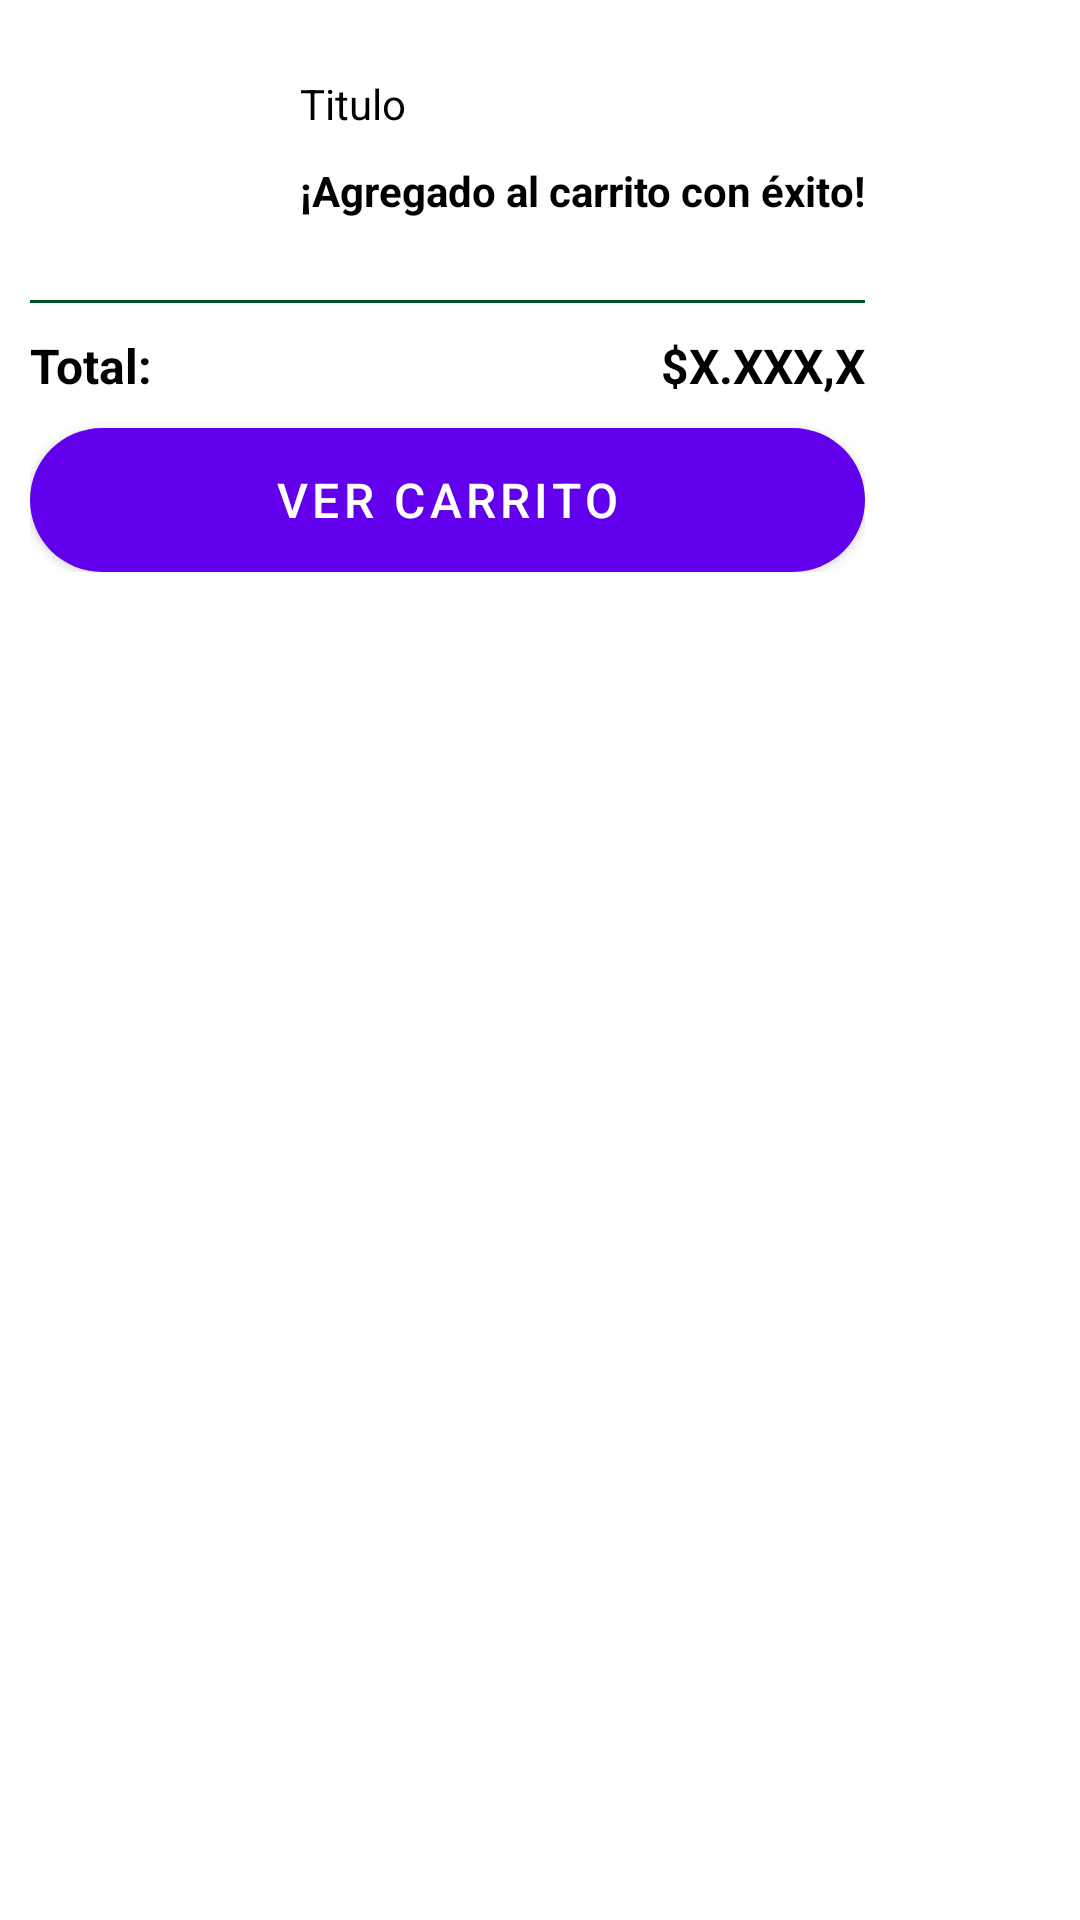

Here is an Android app screen rendered from its layout file. Give the layout XML and the strings, colors and styles it references.
<!-- AndroidManifest.xml: application theme Theme.ModaCircularRA -->
<!-- res/layout/fragment_carrito_dialog.xml -->
<?xml version="1.0" encoding="utf-8"?>
<FrameLayout xmlns:android="http://schemas.android.com/apk/res/android"
    xmlns:app="http://schemas.android.com/apk/res-auto"
    xmlns:tools="http://schemas.android.com/tools"
    android:layout_width="wrap_content"
    android:layout_height="wrap_content"
    tools:context=".fragments.CarritoDialogFragment">

    <androidx.constraintlayout.widget.ConstraintLayout
        android:layout_width="wrap_content"
        android:layout_height="wrap_content"
        android:layout_margin="10dp">

        <ImageView
            android:id="@+id/pic"
            android:layout_width="80dp"
            android:layout_height="80dp"
            app:layout_constraintStart_toStartOf="parent"
            app:layout_constraintTop_toTopOf="parent" />

        <TextView
            android:id="@+id/title"
            android:layout_width="wrap_content"
            android:layout_height="wrap_content"
            android:layout_marginLeft="10dp"
            android:layout_marginTop="15dp"
            android:text="Titulo"
            android:textColor="@color/black"
            app:layout_constraintStart_toEndOf="@id/pic"
            app:layout_constraintTop_toTopOf="@id/pic" />

        <TextView
            android:id="@+id/subtitle"
            android:layout_width="wrap_content"
            android:layout_height="wrap_content"
            android:layout_marginTop="10dp"
            android:text="¡Agregado al carrito con éxito!"
            android:textColor="@color/black"
            android:textStyle="bold"
            app:layout_constraintStart_toStartOf="@id/title"
            app:layout_constraintTop_toBottomOf="@id/title" />

        <View
            android:id="@+id/separator"
            android:layout_width="match_parent"
            android:layout_height="1dp"
            android:layout_marginTop="10dp"
            android:background="@color/dark_green"
            app:layout_constraintEnd_toEndOf="@id/subtitle"
            app:layout_constraintTop_toBottomOf="@id/pic" />

        <TextView
            android:id="@+id/text"
            android:layout_width="wrap_content"
            android:layout_height="wrap_content"
            android:layout_marginTop="10dp"
            android:text="Total:"
            android:textColor="@color/black"
            android:textSize="16dp"
            android:textStyle="bold"
            app:layout_constraintStart_toStartOf="@id/pic"
            app:layout_constraintTop_toBottomOf="@id/separator" />

        <TextView
            android:id="@+id/price"
            android:layout_width="wrap_content"
            android:layout_height="wrap_content"
            android:text="$X.XXX,X"
            android:textColor="@color/black"
            android:textSize="16dp"
            android:textStyle="bold"
            app:layout_constraintEnd_toEndOf="@id/subtitle"
            app:layout_constraintTop_toTopOf="@id/text" />

        <Button
            android:id="@+id/btn_cart"
            android:layout_width="0dp"
            android:layout_height="wrap_content"
            android:layout_marginTop="10dp"
            android:background="@drawable/dark_button"
            android:text="Ver Carrito"
            android:textColor="@drawable/text_color"
            android:textSize="16dp"
            app:layout_constraintEnd_toEndOf="@id/subtitle"
            app:layout_constraintStart_toStartOf="@id/text"
            app:layout_constraintTop_toBottomOf="@id/text" />

    </androidx.constraintlayout.widget.ConstraintLayout>

</FrameLayout>
<!-- resources referenced by this layout -->
<resources>
  <color name="black">#FF000000</color>
  <color name="dark_green">#004d29</color>
  <!-- drawable dark_button (drawable) -->
  <?xml version="1.0" encoding="utf-8"?>
  <selector xmlns:android="http://schemas.android.com/apk/res/android">
      <item android:state_pressed="true">
          <shape android:shape="rectangle">
              <solid android:color="@android:color/transparent" />
              <corners android:radius="30dp" />
              <stroke android:width="2dp" android:color="@color/dark_green" />
          </shape>
      </item>
      <item>
          <shape android:shape="rectangle">
              <solid android:color="@color/dark_green" />
              <corners android:radius="30dp" />
          </shape>
      </item>
  </selector>
  <!-- drawable text_color (drawable) -->
  <?xml version="1.0" encoding="utf-8"?>
  
  <selector xmlns:android="http://schemas.android.com/apk/res/android">
      <item android:color="@color/black" android:state_pressed="true" />
      <item android:color="@color/white" />
  </selector>
  <style name="Theme.ModaCircularRA" parent="Theme.MaterialComponents.DayNight.DarkActionBar">
          
          <item name="colorPrimary">@color/purple_500</item>
          <item name="colorPrimaryVariant">@color/purple_700</item>
          <item name="colorOnPrimary">@color/white</item>
          
          <item name="colorSecondary">@color/teal_200</item>
          <item name="colorSecondaryVariant">@color/teal_700</item>
          <item name="colorOnSecondary">@color/black</item>
          
          <item name="android:statusBarColor">?attr/colorPrimaryVariant</item>
          
      </style>
  <color name="white">#FFFFFFFF</color>
  <color name="purple_500">#FF6200EE</color>
  <color name="purple_700">#FF3700B3</color>
  <color name="teal_200">#FF03DAC5</color>
  <color name="teal_700">#FF018786</color>
</resources>
